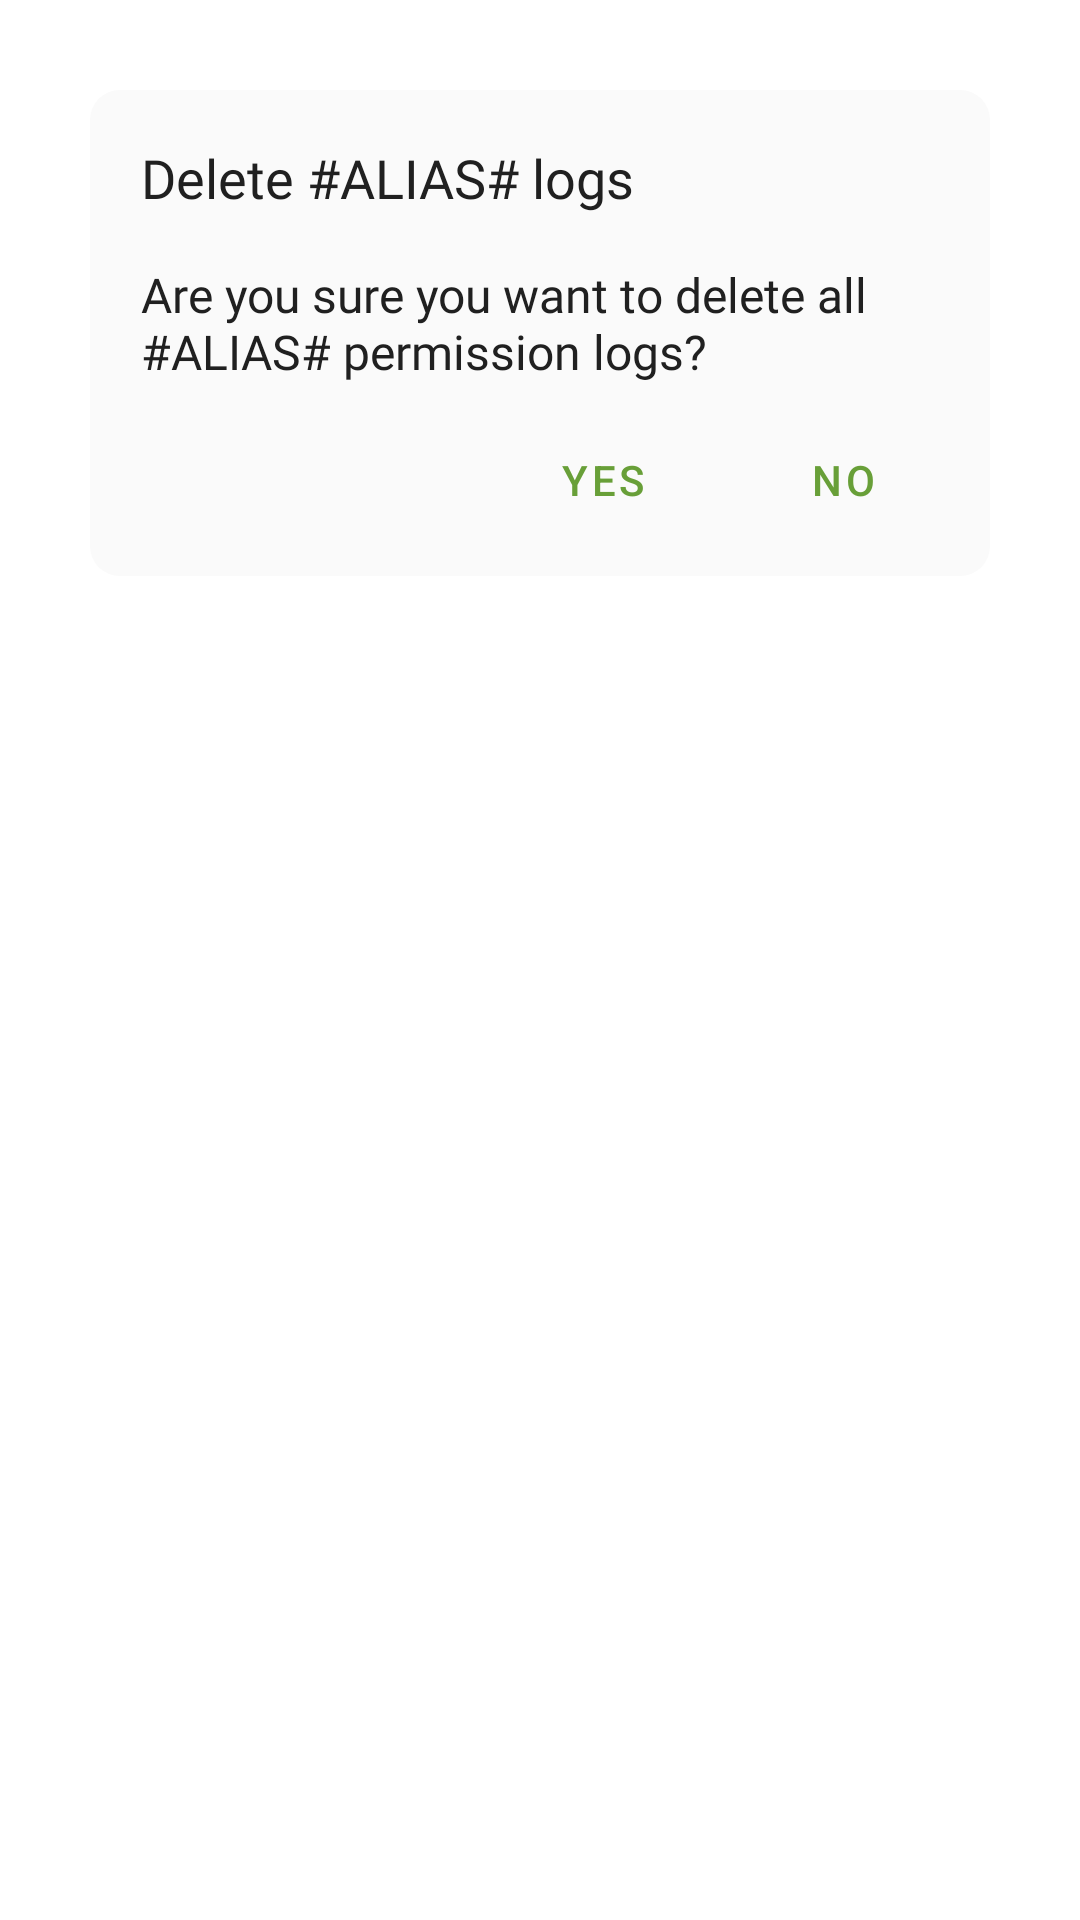

Layout XML and referenced resources for this Android screen:
<!-- AndroidManifest.xml: application theme AppTheme -->
<!-- res/layout/dialog_delete_logs.xml -->
<?xml version="1.0" encoding="utf-8"?>
<RelativeLayout xmlns:android="http://schemas.android.com/apk/res/android"
    android:layout_width="match_parent"
    android:layout_height="wrap_content"
    android:background="@android:color/transparent">

    <RelativeLayout
        android:layout_width="match_parent"
        android:layout_margin="30dp"
        android:background="@drawable/dialog_background"
        android:layout_height="wrap_content">

        <TextView
            android:id="@+id/alertTitle"
            android:layout_width="match_parent"
            android:layout_height="wrap_content"
            android:fontFamily="@font/medium"
            android:text="@string/delete_logs_title"
            android:textColor="?attr/colorPrimaryText"
            android:layout_marginTop="16dp"
            android:layout_marginRight="16dp"
            android:layout_marginLeft="16dp"
            android:textAppearance="@style/TextAppearance.AppCompat.Medium"/>

        <TextView
            android:id="@+id/alertInfo"
            android:layout_width="match_parent"
            android:layout_height="wrap_content"
            android:layout_below="@id/alertTitle"
            android:fontFamily="@font/regular"
            android:layout_marginTop="16dp"
            android:textColor="?attr/colorPrimaryText"
            android:layout_marginLeft="16dp"
            android:layout_marginRight="16dp"
            android:text="@string/delete_logs_info"
            android:textAppearance="@style/TextAppearance.AppCompat.Subhead"/>

        <com.google.android.material.button.MaterialButton
            android:id="@+id/button_yes"
            android:layout_toStartOf="@id/button_no"
            android:layout_marginTop="8dp"
            android:layout_below="@id/alertInfo"
            android:layout_width="wrap_content"
            android:layout_marginBottom="8dp"
            android:layout_marginEnd="8dp"
            android:layout_height="wrap_content"
            android:textAllCaps="true"
            style="@style/Widget.MaterialComponents.Button.TextButton.Dialog"
            android:text="@string/dialog_yes"/>

        <com.google.android.material.button.MaterialButton
            android:id="@+id/button_no"
            android:layout_marginTop="8dp"
            android:layout_below="@id/alertInfo"
            android:layout_alignParentEnd="true"
            android:layout_width="wrap_content"
            android:layout_marginBottom="8dp"
            android:layout_marginEnd="16dp"
            android:layout_height="wrap_content"
            android:textAllCaps="true"
            style="@style/Widget.MaterialComponents.Button.TextButton.Dialog"
            android:text="@string/dialog_no"/>

    </RelativeLayout>

</RelativeLayout>
<!-- resources referenced by this layout -->
<resources>
  <!-- drawable dialog_background (drawable) -->
  <?xml version="1.0" encoding="utf-8"?>
  <shape xmlns:android="http://schemas.android.com/apk/res/android" >
  
      <solid android:color="?attr/colorCardBackground"/>
  
      <padding
          android:left="1dp"
          android:right="1dp"
          android:top="1dp" />
  
      <corners android:radius="10dp" />
  
  </shape>
  <string name="delete_logs_info">Are you sure you want to delete all #ALIAS# permission logs?</string>
  <string name="delete_logs_title">Delete #ALIAS# logs</string>
  <string name="dialog_no">No</string>
  <string name="dialog_yes">Yes</string>
  <style name="AppTheme" parent="AppTheme.Light">
          <item name="colorPrimary">@color/lightPrimary</item>
          <item name="colorSecondary">@color/lightSecondary</item>
          <item name="colorPrimaryDark">@color/lightBackground</item>
          <item name="colorAccent">@color/lightPrimary</item>
          <item name="android:navigationBarColor">@color/lightBackground</item>
          <item name="android:windowLightStatusBar">true</item>
          <item name="android:windowLightNavigationBar" tools:targetApi="o_mr1">true</item>
          <item name="android:windowDisablePreview">true</item>
      </style>
  <style name="AppTheme.Light" parent="Theme.MaterialComponents.Light.NoActionBar">
          <item name="colorPrimaryText">@color/lightPrimaryText</item>
          <item name="colorSecondaryText">@color/lightSecondaryText</item>
          <item name="colorIcon">@color/lightIcon</item>
          <item name="colorBackground">@color/lightBackground</item>
          <item name="colorCardBackground">@color/lightCardBackground</item>
          <item name="colorCamera">@color/lightCamera</item>
          <item name="colorMicrophone">@color/lightMicrophone</item>
          <item name="colorLocation">@color/lightLocation</item>
      </style>
  <color name="lightPrimary">#689F38</color>
  <color name="lightSecondary">#ff9100</color>
  <color name="lightBackground">#FFFFFF</color>
  <color name="lightPrimaryText">#202020</color>
  <color name="lightSecondaryText">#9E9E9E</color>
  <color name="lightIcon">#737373</color>
  <color name="lightCardBackground">#fafafa</color>
  <color name="lightCamera">#40C4FF</color>
  <color name="lightMicrophone">#FFCC80</color>
  <color name="lightLocation">#A5D6A7</color>
</resources>
